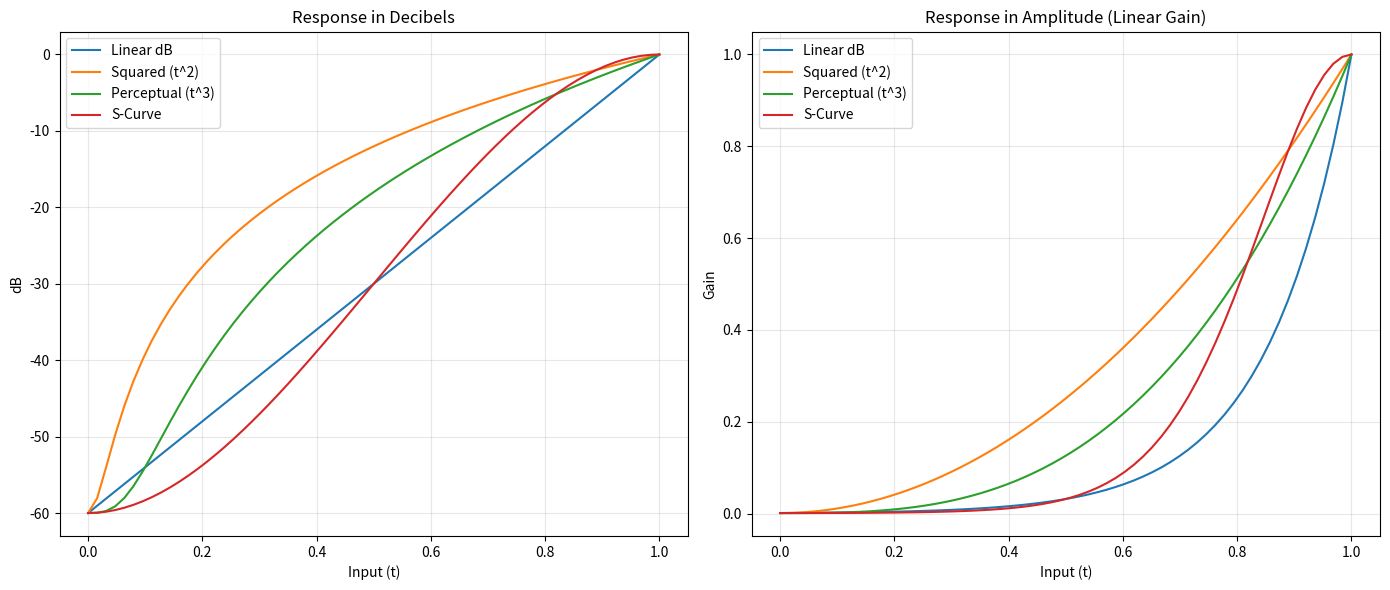

Here is the Python script that generated this plot:
import numpy as np
import matplotlib.pyplot as plt

# --- CONFIGURATION ---
MIN_DB = -60.0
MAX_DB = 0.0
STEPS = 64

def db_to_amp(db):
    return 10**(db / 20.0)

def amp_to_db(amp):
    # Clamp to avoid log(0)
    return 20 * np.log10(np.maximum(amp, db_to_amp(MIN_DB)))

# --- ALGORITHMS ---

def algo_linear_db(t):
    """Linear transition in decibels."""
    return MIN_DB + (t * (MAX_DB - MIN_DB))

def algo_squared(t):
    """
    Amplitude follows t^2. 
    To fit -60dB to 0dB, we map t=0..1 to the amplitude range 0.001..1.0
    """
    min_amp = db_to_amp(MIN_DB) # 0.001
    amp = t**2
    # Rescale to ensure it starts at -60dB (0.001 amp)
    scaled_amp = min_amp + (amp * (1.0 - min_amp))
    return amp_to_db(scaled_amp)

def algo_perceptual(t):
    """
    Commonly used for human hearing (Logarithmic/Exponential).
    Uses t^3 or t^4 for a very slow rise at the bottom.
    """
    min_amp = db_to_amp(MIN_DB)
    amp = t**3 # Cubic rise
    scaled_amp = min_amp + (amp * (1.0 - min_amp))
    return amp_to_db(scaled_amp)

def algo_scurve(t):
    """Smooth start and smooth finish."""
    s = t * t * (3.0 - 2.0 * t)
    return MIN_DB + (s * (MAX_DB - MIN_DB))

# --- PLOTTING & GENERATION ---

def plot_all():
    t = np.linspace(0, 1, STEPS)
    
    curves = {
        "Linear dB": algo_linear_db(t),
        "Squared (t^2)": algo_squared(t),
        "Perceptual (t^3)": algo_perceptual(t),
        "S-Curve": algo_scurve(t)
    }

    fig, (ax1, ax2) = plt.subplots(1, 2, figsize=(14, 6))

    for name, values in curves.items():
        ax1.plot(t, values, label=name)
        ax2.plot(t, 10**(values/20), label=name)

    ax1.set_title("Response in Decibels")
    ax1.set_ylabel("dB")
    ax1.set_xlabel("Input (t)")
    ax1.legend()
    ax1.grid(True, alpha=0.3)

    ax2.set_title("Response in Amplitude (Linear Gain)")
    ax2.set_ylabel("Gain")
    ax2.set_xlabel("Input (t)")
    ax2.legend()
    ax2.grid(True, alpha=0.3)

    plt.tight_layout()
    plt.show()

def generate_header():
    t = np.linspace(0, 1, STEPS)
    
    curves = [
        ("SQUARED", algo_squared(t)),
        ("PERCEPTUAL", algo_perceptual(t)),
        ("LINEAR_DB", algo_linear_db(t)),
        ("S_CURVE", algo_scurve(t))
    ]

    print("/* --- GENERATED VOLUME LUT HEADER --- */")
    print("#include <pgmspace.h>\n")
    print(f"static constexpr int VOL_LUT_STEPS = {STEPS};")
    print(f"static constexpr int VOL_LUT_CURVES = {len(curves)};\n")
    
    print("// Curve Indices")
    for i, (name, _) in enumerate(curves):
        print(f"static constexpr int VOL_CURVE_{name} = {i};")
    
    print(f"\nconst float VOLUME_TABLE[VOL_LUT_CURVES][VOL_LUT_STEPS] PROGMEM = {{")
    
    for name, vals in curves:
        print(f"    {{ // {name}")
        for i, v in enumerate(vals):
            # Print 8 values per line for readability
            sep = ",\n        " if (i + 1) % 8 == 0 and (i + 1) != STEPS else ", "
            if (i + 1) == STEPS: sep = ""
            print(f"{v:7.2f}f", end=sep)
        
        suffix = "}," if name != curves[-1][0] else "}"
        print(f"\n    {suffix}")
        
    print("};\n")


if __name__ == "__main__":
    plot_all()
    # Uncomment to generate C++ code:
    generate_header()
